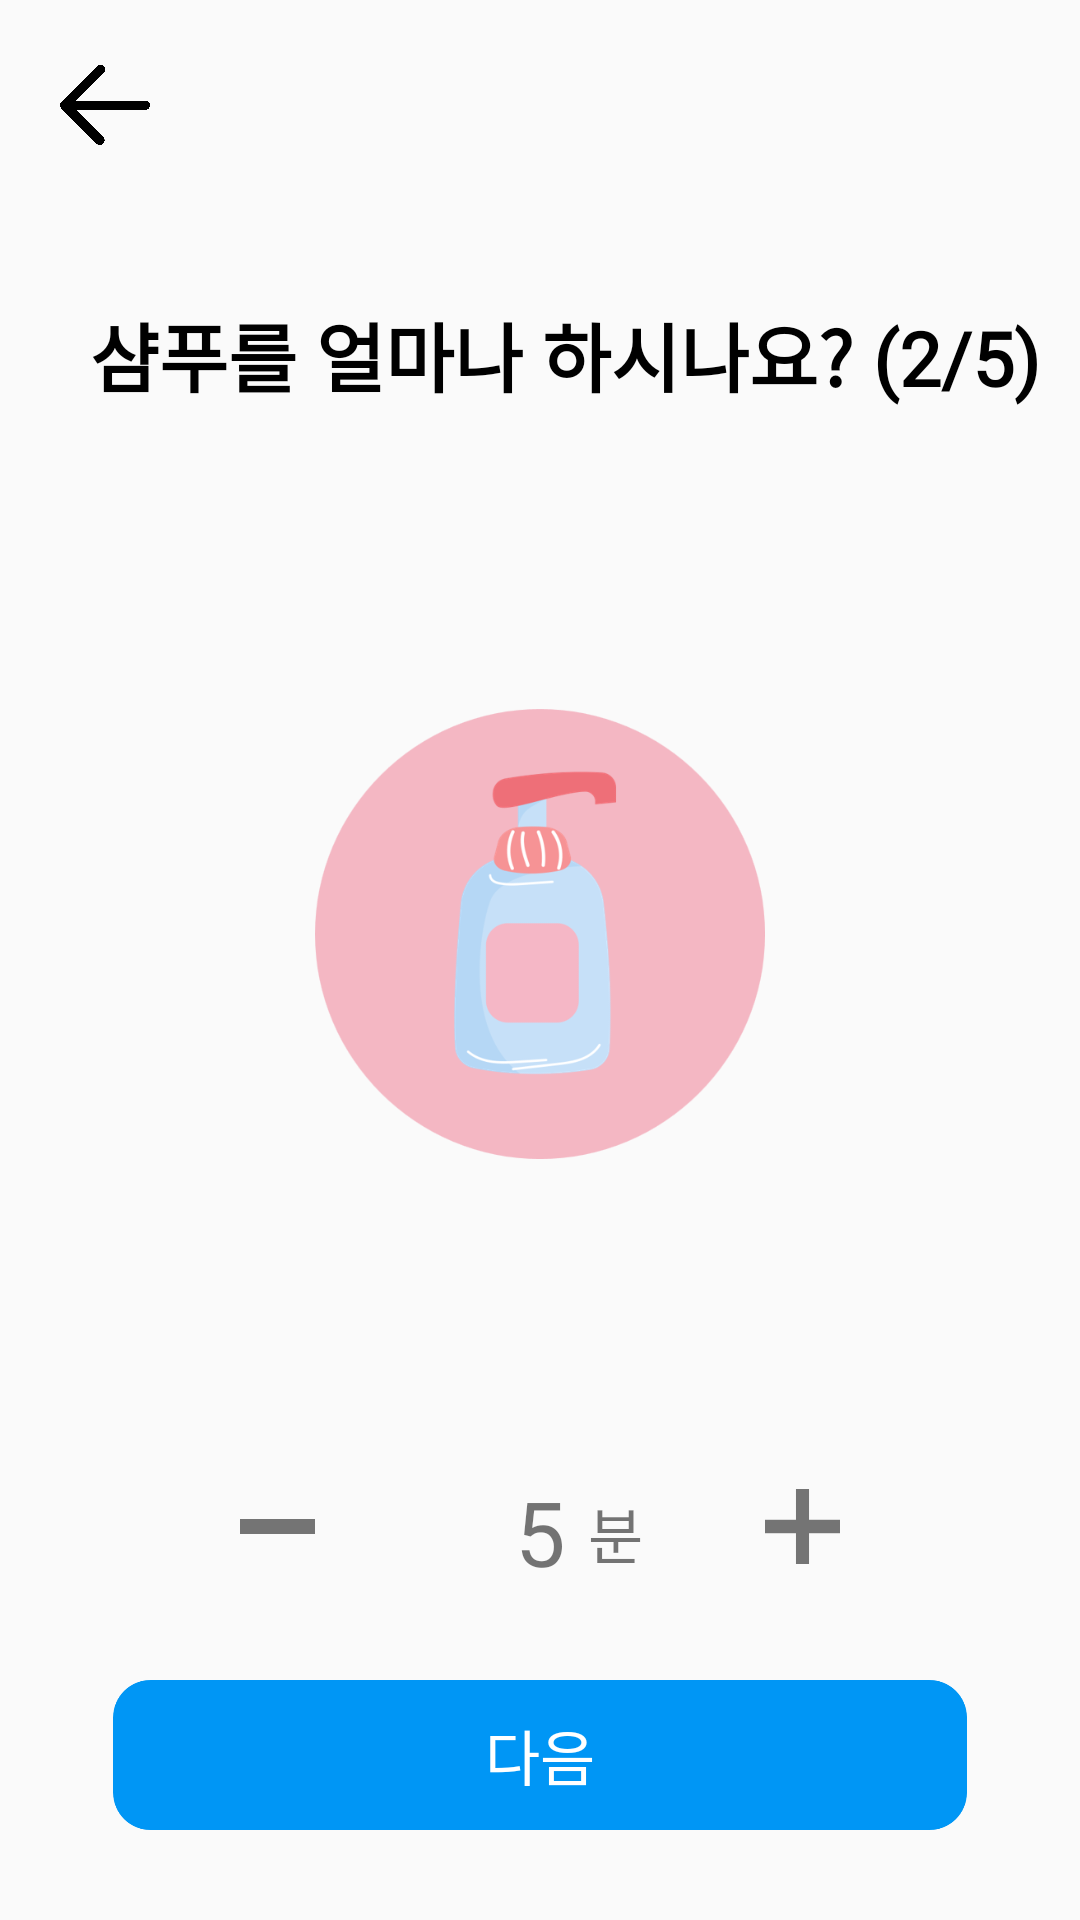

Android layout source for this screen:
<!-- AndroidManifest.xml: activity theme AppTheme -->
<!-- res/layout/activity_shampoo.xml -->
<?xml version="1.0" encoding="utf-8"?>
<androidx.constraintlayout.widget.ConstraintLayout
    xmlns:android="http://schemas.android.com/apk/res/android"
    xmlns:app="http://schemas.android.com/apk/res-auto"
    xmlns:tools="http://schemas.android.com/tools"
    android:id="@+id/main"
    android:layout_width="match_parent"
    android:layout_height="match_parent"
    tools:context=".MainActivity">

    <ImageButton
        android:layout_width="30dp"
        android:layout_height="30dp"
        android:id="@+id/ib_shampoo_back"
        android:src="@drawable/initial_back"
        android:adjustViewBounds="true"
        android:background="@android:color/transparent"
        android:scaleType="fitCenter"
        app:layout_constraintStart_toStartOf="parent"
        app:layout_constraintTop_toTopOf="parent"
        android:layout_marginTop="20dp"
        android:layout_marginLeft="20dp"/>

    
    <TextView
        android:id="@+id/tv_shampoo_question"
        android:layout_width="wrap_content"
        android:layout_height="wrap_content"
        android:layout_marginTop="100dp"
        android:layout_marginBottom="100dp"
        android:text="샴푸를 얼마나 하시나요? (2/5)"
        android:fontFamily="@font/applesdgothicneob"
        android:textStyle="bold"
        android:textColor="@color/black"
        android:textSize="25sp"
        app:layout_constraintBottom_toTopOf="@+id/iv_shampoo"
        app:layout_constraintStart_toStartOf="parent"
        app:layout_constraintTop_toTopOf="parent"
        android:layout_marginLeft="30dp"/>

    
    <ImageView
        android:id="@+id/iv_shampoo"
        android:layout_width="150dp"
        android:layout_height="150dp"
        android:layout_marginBottom="8dp"
        android:src="@drawable/initial_shampoo"
        app:layout_constraintBottom_toTopOf="@+id/tv_shampoo_time"
        app:layout_constraintEnd_toEndOf="parent"
        app:layout_constraintStart_toStartOf="parent" />

    
    <ImageButton
        android:id="@+id/iv_shampoo_minus_btn"
        android:layout_width="25dp"
        android:layout_height="25dp"
        android:layout_marginEnd="50dp"
        android:src="@drawable/initial_minus_btn"
        app:layout_constraintTop_toBottomOf="@+id/iv_shampoo"
        app:layout_constraintEnd_toStartOf="@+id/tv_shampoo_time"
        android:layout_marginTop="110dp"
        android:adjustViewBounds="true"
        android:background="@android:color/transparent"
        android:scaleType="fitCenter"/>

    <TextView
        android:id="@+id/tv_shampoo_time"
        android:layout_width="50dp"
        android:layout_height="50dp"
        android:layout_marginTop="104dp"
        android:text="5"
        android:textAlignment="center"
        android:textSize="30sp"
        android:fontFamily="@font/applesdgothicneob"
        app:layout_constraintStart_toStartOf="parent"
        app:layout_constraintEnd_toEndOf="parent"
        app:layout_constraintTop_toBottomOf="@+id/iv_shampoo" />

    <TextView
        android:layout_width="50dp"
        android:layout_height="50dp"
        android:layout_marginTop="110dp"
        android:layout_marginLeft="50dp"
        android:text="분"
        android:textAlignment="center"
        android:textSize="20sp"
        android:fontFamily="@font/applesdgothicneob"
        app:layout_constraintStart_toStartOf="parent"
        app:layout_constraintEnd_toEndOf="parent"
        app:layout_constraintTop_toBottomOf="@+id/iv_shampoo" />

    <ImageButton
        android:id="@+id/iv_shampoo_plus_btn"
        android:layout_width="25dp"
        android:layout_height="25dp"
        android:layout_marginStart="50dp"
        android:layout_marginTop="110dp"
        android:src="@drawable/initial_plus_btn"
        app:layout_constraintStart_toEndOf="@+id/tv_shampoo_time"
        app:layout_constraintTop_toBottomOf="@+id/iv_shampoo"
        android:adjustViewBounds="true"
        android:background="@android:color/transparent"
        android:scaleType="fitCenter"/>

    <ImageButton
        android:layout_width="30dp"
        android:layout_height="30dp"
        android:id="@+id/iv_initial_shampoo_check_off"
        android:src="@drawable/initial_check_off"
        app:layout_constraintTop_toBottomOf="@id/iv_shampoo_minus_btn"
        android:layout_marginTop="40dp"
        app:layout_constraintStart_toStartOf="parent"
        android:layout_marginStart="120dp"
        android:adjustViewBounds="true"
        android:background="@android:color/transparent"
        android:scaleType="fitCenter"/>

    <ImageButton
        android:layout_width="30dp"
        android:layout_height="30dp"
        android:id="@+id/iv_initial_shampoo_check_on"
        android:src="@drawable/initial_check_on"
        app:layout_constraintTop_toBottomOf="@id/iv_shampoo_minus_btn"
        android:layout_marginTop="40dp"
        app:layout_constraintStart_toStartOf="parent"
        android:layout_marginStart="120dp"
        android:visibility="gone"
        android:adjustViewBounds="true"
        android:background="@android:color/transparent"
        android:scaleType="fitCenter"/>

    <TextView
        android:layout_width="wrap_content"
        android:layout_height="wrap_content"
        android:text="샴푸를 하지 않아요"
        android:fontFamily="@font/applesdgothicneob"
        app:layout_constraintTop_toBottomOf="@+id/iv_shampoo_minus_btn"
        android:layout_marginTop="45dp"
        app:layout_constraintStart_toStartOf="parent"
        app:layout_constraintEnd_toEndOf="parent"
        android:layout_marginLeft="20dp"/>

    <FrameLayout
        android:layout_width="match_parent"
        android:layout_height="50dp"
        app:layout_constraintBottom_toBottomOf="parent"
        app:layout_constraintStart_toStartOf="parent"
        app:layout_constraintEnd_toEndOf="parent"
        android:layout_marginBottom="30dp">

        
        <ImageButton
            android:id="@+id/ib_shampoo_next"
            android:layout_width="match_parent"
            android:layout_height="match_parent"
            android:src="@drawable/start_start_btn"
            android:adjustViewBounds="true"
            android:background="@android:color/transparent"
            android:scaleType="fitCenter"/>

        
        <TextView
            android:layout_width="wrap_content"
            android:layout_height="wrap_content"
            android:text="다음"
            android:textColor="@color/white"
            android:textSize="20sp"
            android:textAlignment="center"
            android:fontFamily="@font/applesdgothicneob"
            android:layout_gravity="center"/>

    </FrameLayout>

</androidx.constraintlayout.widget.ConstraintLayout>
<!-- resources referenced by this layout -->
<resources>
  <!-- drawable initial_back: png bitmap (drawable, 16036 bytes) -->
  <!-- drawable initial_check_off: png bitmap (drawable, 10119 bytes) -->
  <!-- drawable initial_check_on: png bitmap (drawable, 27859 bytes) -->
  <!-- drawable initial_minus_btn: png bitmap (drawable, 363 bytes) -->
  <!-- drawable initial_plus_btn: png bitmap (drawable, 1666 bytes) -->
  <!-- drawable initial_shampoo: png bitmap (drawable, 34509 bytes) -->
  <!-- drawable start_start_btn: png bitmap (drawable, 6538 bytes) -->
  <style name="AppTheme" parent="Theme.AppCompat.Light.NoActionBar">
          <item name="android:statusBarColor">@android:color/white</item>
          <item name="android:windowLightStatusBar">true</item> 
      </style>
  <!-- not gathered from this repository: default colours our renderer supplied (Android Studio template values) -->
  <color name="black">#FF000000</color>
  <color name="white">#FFFFFFFF</color>
</resources>
